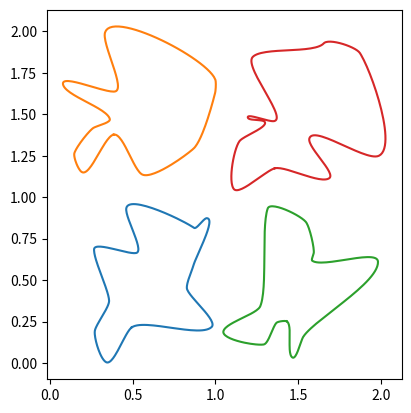

This chart was generated by the following Python code:
# Copyright (c) Stack Exchange, Inc. and its affiliates.
# All rights reserved.
#
# This source code is licensed under the CC BY-SA 3.0 license.

import numpy as np
from scipy.special import binom
import matplotlib.pyplot as plt


bernstein = lambda n, k, t: binom(n,k)* t**k * (1.-t)**(n-k)

def bezier(points, num=200):
    N = len(points)
    t = np.linspace(0, 1, num=num)
    curve = np.zeros((num, 2))
    for i in range(N):
        curve += np.outer(bernstein(N - 1, i, t), points[i])
    return curve


class Segment():
    def __init__(self, p1, p2, angle1, angle2, **kw):
        self.p1 = p1; self.p2 = p2
        self.angle1 = angle1; self.angle2 = angle2
        self.numpoints = kw.get("numpoints", 100)
        r = kw.get("r", 0.3)
        d = np.sqrt(np.sum((self.p2-self.p1)**2))
        self.r = r*d
        self.p = np.zeros((4,2))
        self.p[0,:] = self.p1[:]
        self.p[3,:] = self.p2[:]
        self.calc_intermediate_points(self.r)

    def calc_intermediate_points(self,r):
        self.p[1,:] = self.p1 + np.array([self.r*np.cos(self.angle1),
                                    self.r*np.sin(self.angle1)])
        self.p[2,:] = self.p2 + np.array([self.r*np.cos(self.angle2+np.pi),
                                    self.r*np.sin(self.angle2+np.pi)])
        self.curve = bezier(self.p,self.numpoints)


def get_curve(points, **kw):
    segments = []
    for i in range(len(points)-1):
        seg = Segment(points[i,:2], points[i+1,:2], points[i,2],points[i+1,2],**kw)
        segments.append(seg)
    curve = np.concatenate([s.curve for s in segments])
    return segments, curve


def ccw_sort(p):
    d = p-np.mean(p,axis=0)
    s = np.arctan2(d[:,0], d[:,1])
    return p[np.argsort(s),:]


def get_bezier_curve(a=None, rad=0.2, edgy=0, **kw):
    """ Given an array of points *a*, create a curve through
    those points. 
    *rad* is a number between 0 and 1 to steer the distance of
          control points.
    *edgy* is a parameter which controls how "edgy" the curve is,
           edgy=0 is smoothest."""
    if a is None:
        a = get_random_points(**kw)

    numpoints = kw.get('numpoints', 30)

    p = np.arctan(edgy)/np.pi+.5
    a = ccw_sort(a)
    a = np.append(a, np.atleast_2d(a[0,:]), axis=0)
    d = np.diff(a, axis=0)
    ang = np.arctan2(d[:,1],d[:,0])
    f = lambda ang : (ang>=0)*ang + (ang<0)*(ang+2*np.pi)
    ang = f(ang)
    ang1 = ang
    ang2 = np.roll(ang,1)
    ang = p*ang1 + (1-p)*ang2 + (np.abs(ang2-ang1) > np.pi )*np.pi
    ang = np.append(ang, [ang[0]])
    a = np.append(a, np.atleast_2d(ang).T, axis=1)
    s, c = get_curve(a, r=rad, method="var", numpoints=numpoints)
    x,y = c.T
    return x,y,a


def get_random_points(n=5, scale=0.8, mindst=None, rec=0, **kw):
    """Create n random points in the unit square, which are *mindst*
    apart, then scale them."""
    mindst = mindst or 0.7/n
    np_random = kw.get('np_random', np.random)
    a = np_random.rand(n,2)
    d = np.sqrt(np.sum(np.diff(ccw_sort(a), axis=0), axis=1)**2)
    if np.all(d >= mindst) or rec>=200:
        return a*scale
    else:
        return get_random_points(n=n, 
            scale=scale, mindst=mindst, rec=rec+1, np_random=np_random)


if __name__ == '__main__':
    fig, ax = plt.subplots()
    ax.set_aspect("equal")

    rad = 0.2
    edgy = 0.5

    for c in np.array([[0,0], [0,1], [1,0], [1,1]]):
        a = get_random_points(n=12, scale=1) + c
        x,y, _ = get_bezier_curve(a,rad=rad, edgy=edgy)
        plt.plot(x,y)

    plt.show()